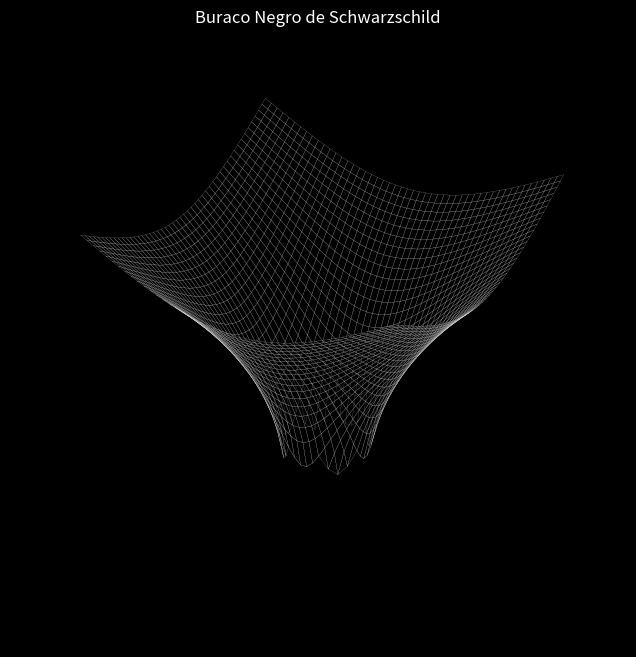

Write the Python code that produced this figure.
import numpy as np 
import matplotlib.pyplot as plt
import matplotlib.animation as animation
from matplotlib.animation import PillowWriter
from mpl_toolkits.mplot3d import Axes3D
import time
#Fonte: latin1 (Latex)
#Licença: Glise (Liçenca USP)

#ds^2 = -(1-2GM/c^2R) c^2dt^2 + (1-2GM/Rc^2)^(-1) dr^2 + r^2domega^2 

#Constantes notáveis
rs = 5 #2GM/c^2 (Raio de Schwarzschild)
theta0 = np.pi/2 

#Passo temporal: 
h = 0.3

###################################### Realiza transformação de coordenadas #################################

def coordinates(r,phi):
    x = r*np.cos(phi)
    y = r*np.sin(phi)
    return x,y

###################################### Fim da transformação de coordenadas ###################################
###################################### Símbolos de Christoffel ###############################################################
def christoffel(x): 
    # x: Os Símbolos de Christoffel só dependem da posição, pois são características do espaço tempo
    christoffel = np.zeros((4,4,4))
    #dicionário 
    # t -> 0
    t = x[0]
    # r -> 1
    r = x[1] 
    # theta -> 2
    theta = x[2]
    # phi -> 3
    phi = x[3]
    
    christoffel[0] [1][0] = rs/(2*r*(r-rs))
    christoffel[0] [0][1] = christoffel[0] [1][0]#Simetrização 
    
    #(r,0,0)
    christoffel[1] [0][0] = (rs/2)*(r-rs)/(r**3) # 'Força Gravitacional'
    #(r,r,r)
    christoffel[1] [1][1] = -rs/(2*r*(r-rs))
    #(r,theta,theta)
    christoffel[1] [2][2] = -(r-rs)
    #(r,phi,phi)
    christoffel[1] [3][3] = -(r-rs)*((np.sin(theta))**2)
    
    #(theta,r,theta)
    christoffel[2] [1][2] = 1/r
    christoffel[2] [2][1] = christoffel[2] [1][2] #Simetrização 
    #(theta,phi,phi)
    christoffel[2] [3][3] = -np.sin(theta)*np.cos(theta)
    
    #(phi,r,phi)
    christoffel[3] [1][3] = 1/r 
    christoffel[3] [3][1] = christoffel[3] [1][3]
    
    #(phi,theta,phi)
    christoffel[3] [2][3] = np.cos(theta)/np.sin(theta)
    
    return christoffel
#################################################### Fim de Christoffel ##################################################


######################################### Implementação do Método de Runge-Kutta ###############################

    
def dudt(u,x,christoffel):
    
    #Definição da equação a ser solucionada da geodésica (du/dtau)
    du = np.zeros(4)
    for i in range(4):
        for j in range(4):
            for k in range(4):
                du[k] = du[k] - u[i]*u[j]*christoffel[k] [i][j] 

    return du 

    #Atualiza 4-velocidades e posição do evento (Iteração de Runge-Kutta)
def iterate(u,x,dt):# Dada condições iniciais e dt(A discretização temporal)
    
    #K1,L1
    christoff = christoffel(x) #Christoffel para passo inicial
    k1 = dudt(u,x,christoff)
    l1 = u
    
    #K2,L2
    christoff = christoffel(x + (l1*dt/2) ) #Christoffel do primeiro passo intermediário
    k2 = dudt(u + (k1*dt/2) ,x + (l1*dt/2) , christoff)
    l2 = (u + (k1*dt/2))
        
    #K3,L3 
    christoff = christoffel(x + (l2*dt/2) ) #Christoffel do segundo passo intermediário 
    k3 = dudt(u + (k2*dt/2), x + (l2*dt/2) , christoff)  
    l3 = (u + (k2*dt/2))
    
    #K4,L4
    christoff = christoffel(x + l3*dt)
    k4 = dudt(u + k3*dt, x + l3*dt, christoff)
    l4 = (u + k3*dt)
    
    #Atualização das 4-velocidades e posições
    xi = x + dt*(l1 + 2*l2+2*l3 + l4)/6 
    ui = u + dt*(k1 + 2*k2+2*k3 + k4)/6 
    
    return ui,xi  # Retorna 4-velocidades e novas posições
    
    #Implementação do loop:
    
    
    #Parâmetros
dt0 = 0.01
N = 10000
t = [i*dt0 for i in range(N)]
xt = [[0,0,0] for i in range(N)] #(r,theta,phi) para todos os valores possíveis

#Para plot
xc = np.zeros(N) 
yc = np.zeros(N)

#Condições iniciais
r0 = 10
u = np.array([0,0,0, 0.1]) 
x = np.array([0, r0 , theta0 , 0])
u[0] = np.sqrt( (1 + (u[3]**2)*(x[1]**2))/(1-(rs/r0)) )
print("u0:",u[0])
#Energia
E = (1-(rs/r0))*u[0] 
print("Energia:",E)
lz = (r0*r0)*u[3]
print("Lz:",lz)
xt[0] = [x[1],x[2],x[3]]

# Transformação para plot
coords = coordinates(x[1],x[3])
xc[0] = coords[0]
yc[0] = coords[1]
# Loop 

print("###############  Inicializando Força Bruta:  ###############")
print("")
startT = time.time()
for i in range(N-1):
    u,x = iterate(u,x,dt0)
    xt[i+1] = [x[1],x[2],x[3]]
    # Transformação para plot
    coords = coordinates(x[1],x[3])
    xc[i+1] = coords[0]
    yc[i+1] = coords[1]
    
print("Tempo de execução: %s seconds " % (time.time() - startT))
print("")
print("####################################")
print("")
print("")

####################################### Fim de Implementação de Runge Kutta ##################################

####################################### Implementação de Runge-Kutta com Simetria ############################

#   Condições Iniciais
#r0 = 10
#u = np.array([0,0,0, 0.1]) 
#x = np.array([0, r0 , theta0 , 0])
#u[0] = np.sqrt( (1 + (u[3]**2)*(x[1]**2))/(1-(rs/r0)) )

# Simetrias da métrica de Schwarzschild
#e = (1-(rs/x[1]))*u[0]
#l = u[3]*(x[1]*x[1])
#Normalização da quadrivelocidade: uu = -1


#def drdt(r):
    #drdt = sqrt( (-1 - (r^2)uphi^2)  + e^2   )
    #u0 = e/(1-2GM/r)
#    ur = np.sqrt( ((e*e)-1) + rs/r - l*l/(r*r) + rs*l*l/(r*r*r)  )
    
#    return ur

#def iterates(u,x,dt):# Dada condições iniciais e dt (A discretização temporal)
#    xi = np.zeros(4)
#    ui = np.zeros(4)
    
    #Estimativa Inicial
#    k1 = [u[0],drdt(x[1]),u[2],u[3]]
    
    #   Primeiro passo intermediário
#    r2 = x[1] + (k1[1]*dt/2) 
#    k2 = [e/(1-rs/r2) , drdt(r2) , u[2], l/(r2*r2) ] 
    
    #   Segundo passo intermediário
#    r3 = x[1] + (k2[1]*dt/2)
#    k3 = [e/(1-rs/r3) , drdt(r3) , u[2], l/(r3*r3) ]
    
    #   Passo Final
#    r4 = x[1] + (k3[1]*dt)
#    k4 = [e/(1-rs/r4) , drdt(r4) , u[2], l/(r4*r4) ]
    
    #   Finalização
#    xi = x + np.array((k1+ 2*k2 + 2*k3 + k4)/6) #Estimativa Final área dr/dt
#    rf = xi[0]
#    ui = np.array([e/(1-rs/rf) , drdt(rf) , u[2], l/(rf*rf) ])
    
#    return ui,xi

# Implementação do loop
#ts = [i*dt0 for i in range(N)]
#xts = [[0,0,0] for i in range(N)] #(r,theta,phi) para todos os valores possíveis
#xts[0] = [x[1],x[2],x[3]]

#Para plot
#xcs = np.zeros(N) 
#ycs = np.zeros(N)
# Transformação para plot
#coords = coordinates(x[1],x[3])
#xcs[0] = coords[0]
#ycs[0] = coords[1]

# Loop

#print("###############  Inicializando Força Simétrica:  ###############")
#print("")
#startT = time.time()
#for i in range(N-1):
#    u,x = iterates(u,x,dt0)
#    xts[i+1] = [x[1],x[2],x[3]]
#    # Transformação para plot
#    coords = coordinates(x[1],x[3])
#    xcs[i+1] = coords[0]
#    ycs[i+1] = coords[1]
    
#print("Tempo de execução: %s seconds " % (time.time() - startT))
#print("")
#print("####################################")
#print("")
#print("")


#Desenhar espaço-tempo de Schwarzschild
def Sch(x,y): 
    
    r = np.sqrt((x**2 + y**2)) 
    z = 2*np.sqrt(rs*(r-rs)) - 20*rs  # Valor estimado ao se projetar em uma superfície o buraco negro
    return z 

plt.style.use('dark_background')
# Definindo o intervalo dos plots tal qual a sua resolução
x = np.linspace(-20, 20, 50) 
y = np.linspace(-20, 20, 50)

# Criando uma grade de coordenadas
X, Y = np.meshgrid(x, y)

# Definindo a função z = f(x, y)
Z = Sch(X,Y)

# Criando a figura e o eixo 3D
fig = plt.figure(figsize=(8, 8))
ax = fig.add_subplot(111, projection='3d')

# Plotando a superfície

surf = ax.plot_surface(X, Y, Z, edgecolor='white',color = 'black',alpha = 0.5,zorder = 1,linewidth = 0.1)

ax.set_title('Buraco Negro de Schwarzschild') # Adicionar título ao gráfico
line, = ax.plot([], [] , [] , color='yellow', label='Trajetória', linewidth=1.0,alpha=1.0,zorder = 2)
#line2, = ax.plot([], [] , [] , color='green', label='Trajetória', linewidth=1.0,alpha=1.0,zorder = 3)
# Remover todos os componentes dos eixos
ax.set_axis_off()
#def update(i):
#    line[1].set_data
#Criar animação 
def init(): #Função Iniciar
    line.set_data([], [])
    line.set_3d_properties([])
#    line2.set_data([], [])
#    line2.set_3d_properties([])
    return line, 

def animate(i): #Atualização frame/frame 
    line.set_xdata(xc[:100*i])
    line.set_ydata(yc[:100*i])
    line.set_3d_properties(Sch(xc[:100*i], yc[:100*i]))
#   line.set_xdata(xcs[:100*i])
#   line.set_ydata(ycs[:100*i])
#   line.set_3d_properties(Sch(xcs[:100*i], ycs[:100*i]))
    return line,
    

ani = animation.FuncAnimation(fig, animate, frames=N//100, init_func=init, interval=100, blit=False)

plt.show() #Mostrar esquema do buraco negro


#Resolver equação diferencial

#Tipo-Luz 


    
